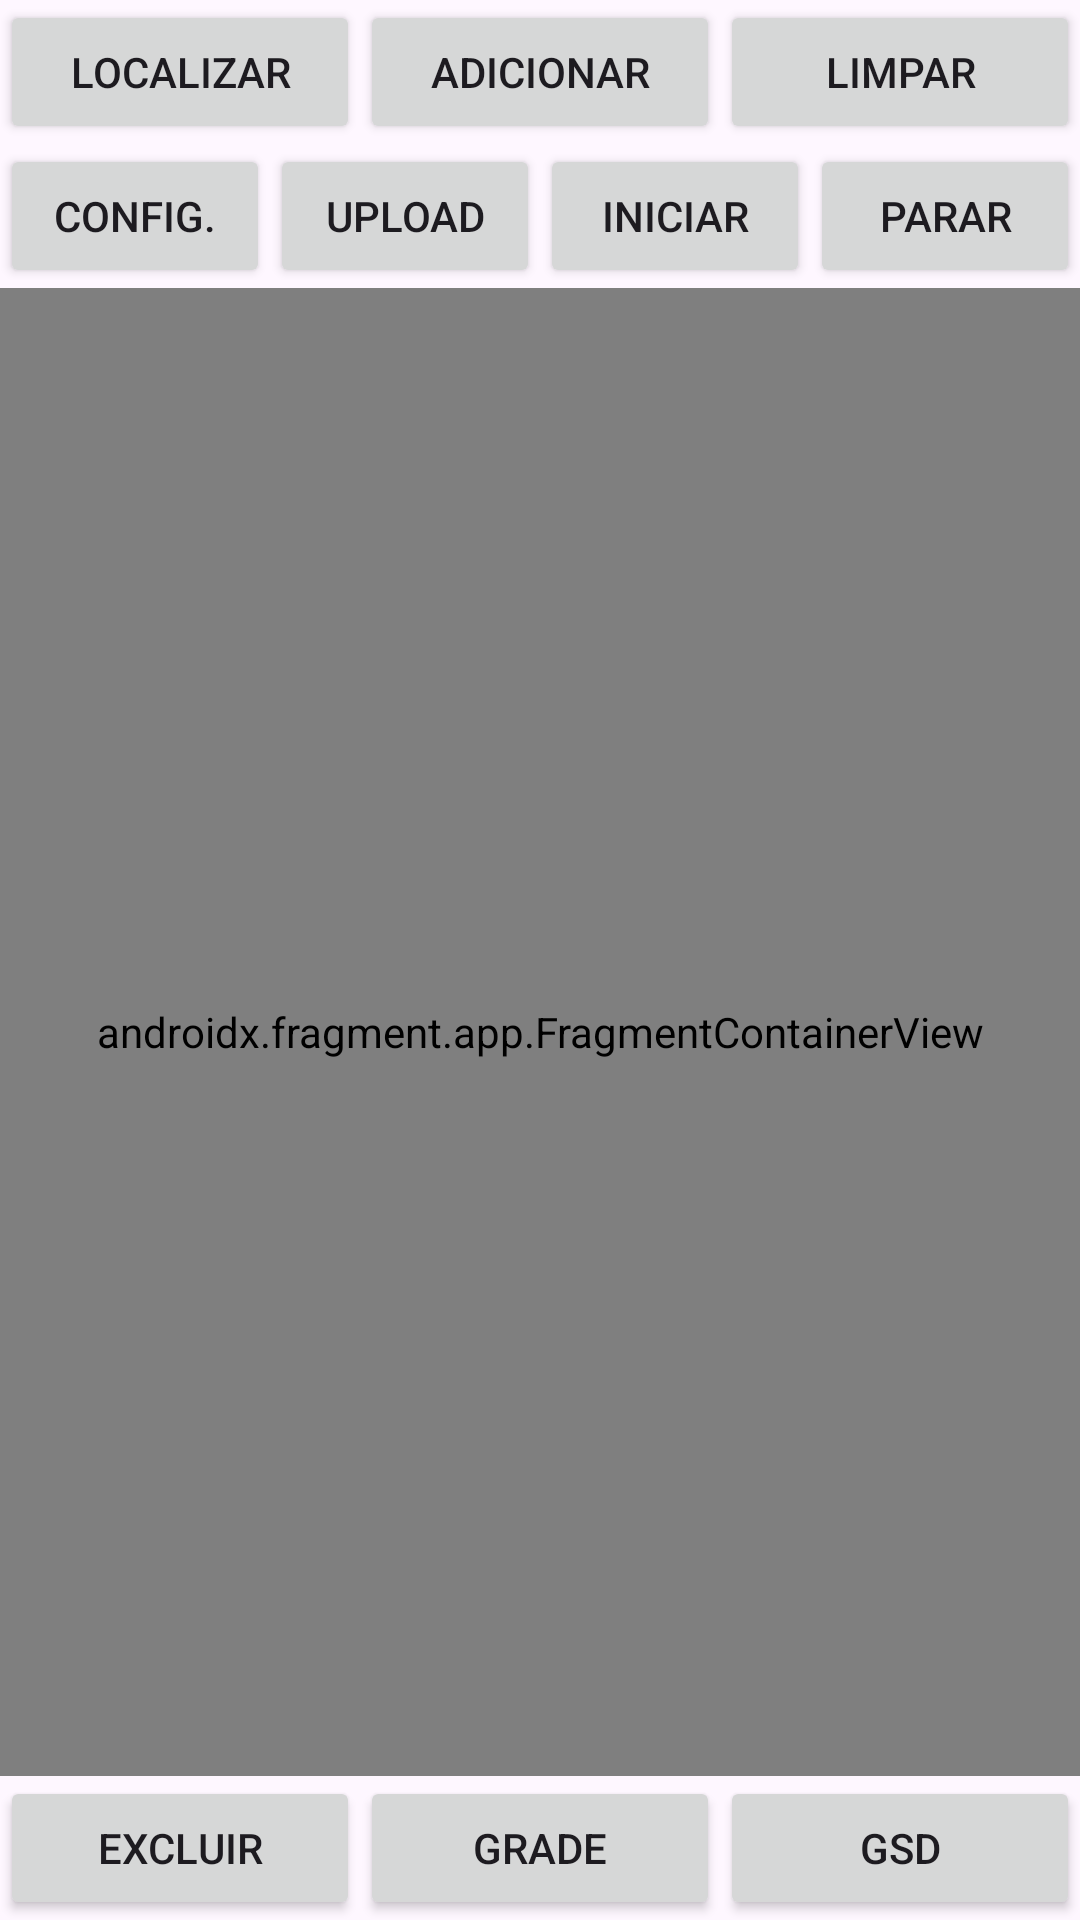

The Android layout XML behind this screen, and the referenced resources:
<!-- AndroidManifest.xml: application theme Theme.CoverPathPlan -->
<!-- res/layout/activity_aoi.xml -->
<?xml version="1.0" encoding="utf-8"?>
<androidx.constraintlayout.widget.ConstraintLayout xmlns:android="http://schemas.android.com/apk/res/android"
    xmlns:app="http://schemas.android.com/apk/res-auto"
    xmlns:tools="http://schemas.android.com/tools"
    android:layout_width="match_parent"
    android:layout_height="match_parent"
    tools:context=".AoiActivity">

    <LinearLayout
        android:id="@+id/linearLayout2"
        android:layout_width="match_parent"
        android:layout_height="wrap_content"
        android:orientation="horizontal">

        <Button
            android:id="@+id/locate"
            android:layout_width="match_parent"
            android:layout_height="wrap_content"
            android:layout_weight="1"
            android:text="Localizar" />

        <Button
            android:id="@+id/add"
            android:layout_width="match_parent"
            android:layout_height="wrap_content"
            android:layout_weight="1"
            android:text="Adicionar" />

        <Button
            android:id="@+id/clear"
            android:layout_width="match_parent"
            android:layout_height="wrap_content"
            android:layout_weight="1"
            android:text="Limpar" />
    </LinearLayout>

    <LinearLayout
        android:id="@+id/linearLayout3"
        android:layout_width="match_parent"
        android:layout_height="wrap_content"
        android:orientation="horizontal"
        app:layout_constraintTop_toBottomOf="@+id/linearLayout2">

        <Button
            android:id="@+id/config"
            android:layout_width="match_parent"
            android:layout_height="wrap_content"
            android:layout_weight="1"
            android:text="Config." />

        <Button
            android:id="@+id/upload"
            android:layout_width="match_parent"
            android:layout_height="wrap_content"
            android:layout_weight="1"
            android:text="Upload" />

        <Button
            android:id="@+id/start"
            android:layout_width="match_parent"
            android:layout_height="wrap_content"
            android:layout_weight="1"
            android:text="Iniciar" />

        <Button
            android:id="@+id/stop"
            android:layout_width="match_parent"
            android:layout_height="wrap_content"
            android:layout_weight="1"
            android:text="Parar" />
    </LinearLayout>

    <androidx.fragment.app.FragmentContainerView
        android:id="@+id/map"
        android:name="com.google.android.gms.maps.SupportMapFragment"
        android:layout_width="match_parent"
        android:layout_height="0dp"
        app:layout_constraintBottom_toTopOf="@+id/linearLayout"
        app:layout_constraintTop_toBottomOf="@+id/linearLayout3" />

    <LinearLayout
        android:id="@+id/linearLayout"
        android:layout_width="match_parent"
        android:layout_height="wrap_content"
        android:orientation="horizontal"
        app:layout_constraintBottom_toBottomOf="parent"
        app:layout_constraintEnd_toEndOf="parent"
        app:layout_constraintStart_toStartOf="parent">

        <Button
            android:id="@+id/excluir"
            android:layout_width="wrap_content"
            android:layout_height="wrap_content"
            android:layout_weight="1"
            android:text="Excluir" />

        <Button
            android:id="@+id/grade"
            android:layout_width="wrap_content"
            android:layout_height="wrap_content"
            android:layout_weight="1"
            android:text="Grade" />

        <Button
            android:id="@+id/gsd"
            android:layout_width="wrap_content"
            android:layout_height="wrap_content"
            android:layout_weight="1"
            android:text="GSD" />
    </LinearLayout>

</androidx.constraintlayout.widget.ConstraintLayout>
<!-- resources referenced by this layout -->
<resources>
  <style name="Theme.CoverPathPlan" parent="Base.Theme.CoverPathPlan" />
  <style name="Base.Theme.CoverPathPlan" parent="Theme.Material3.DayNight.NoActionBar">
          
          
      </style>
</resources>
